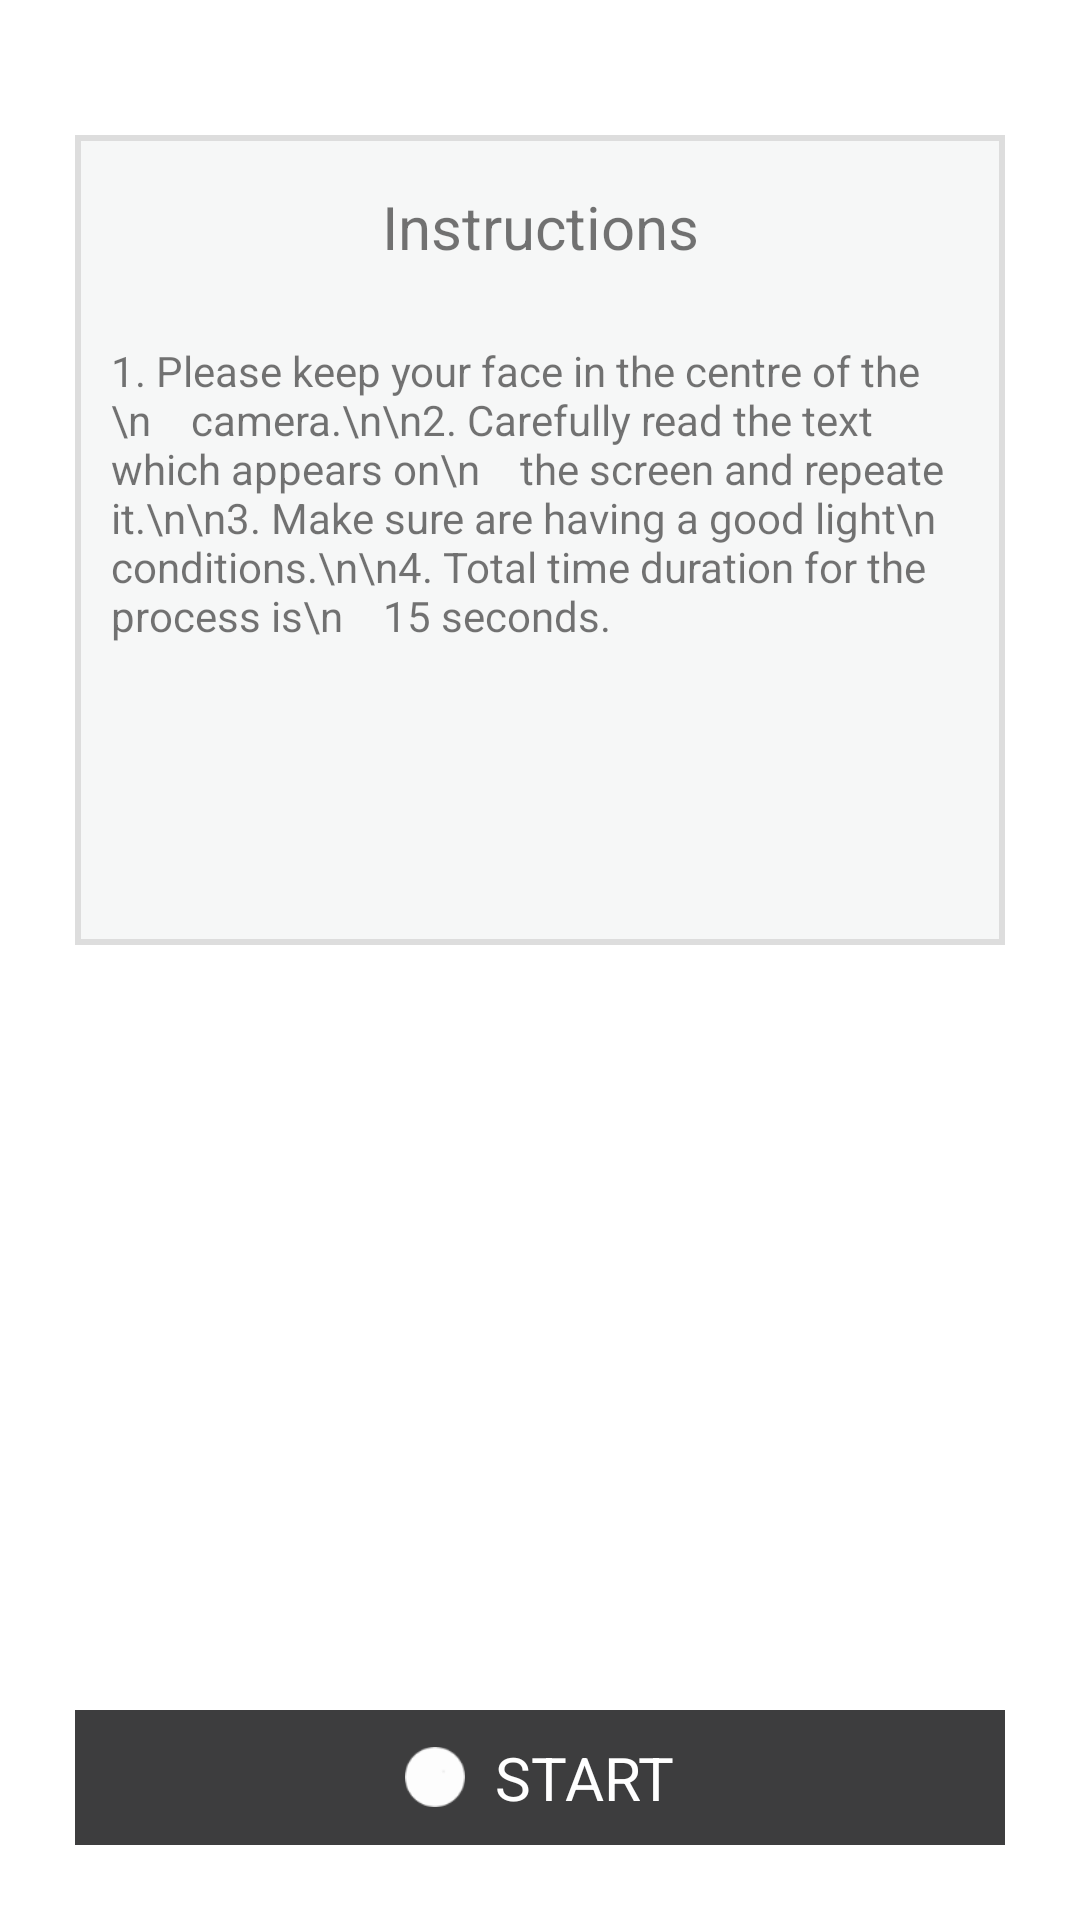

Produce the Android XML layout that renders to this screen, including the resource entries it uses.
<!-- AndroidManifest.xml: application theme AppTheme -->
<!-- res/layout/fragment_video_verification.xml -->
<RelativeLayout xmlns:android="http://schemas.android.com/apk/res/android"
    xmlns:tools="http://schemas.android.com/tools"
    android:layout_width="match_parent"
    android:layout_height="match_parent"
    android:background="@android:color/white"
    xmlns:app="http://schemas.android.com/apk/res-auto"
    tools:context="com.akash.applications.socgen.RegFragments.VideoVerification">




    <RelativeLayout
        android:layout_marginLeft="25dp"
        android:layout_marginRight="25dp"
        android:layout_marginTop="45dp"

        android:background="@color/uncompleteLine"
        android:layout_width="match_parent"
        android:layout_height="270dp">

        <LinearLayout
            android:background="@color/lowerBackground"
            android:layout_margin="2dp"
            android:orientation="vertical"
            android:layout_width="match_parent"
            android:layout_height="match_parent">
            <TextView
                android:padding="15dp"
                android:textSize="20sp"
                android:gravity="center"
                android:layout_width="match_parent"
                android:layout_height="wrap_content"
                android:text="Instructions"/>
            <TextView
                android:padding="10dp"
                android:text="1. Please keep your face in the centre of the \n    camera.\n\n2. Carefully read the text which appears on\n    the screen and repeate it.\n\n3. Make sure are having a good light\n     conditions.\n\n4. Total time duration for the process is\n    15 seconds."
                android:layout_width="match_parent"
                android:layout_height="match_parent" />
        </LinearLayout>

    </RelativeLayout>

    <LinearLayout
        android:id="@+id/btnvideoRecord"
        android:padding="5dp"
        android:layout_alignParentBottom="true"
        android:orientation="horizontal"
        android:gravity="center"
        android:background="@color/colorAccent"
        android:layout_width="match_parent"
        android:layout_height="45dp"
        android:layout_margin="25dp">

        <ImageView
            android:layout_width="20dp"
            android:layout_height="20dp"
            android:src="@drawable/circlebutton"/>
        <TextView
            android:paddingLeft="10dp"
            android:textColor="@android:color/white"
            android:text="START"
            android:layout_width="wrap_content"
            android:layout_height="wrap_content"
            android:textSize="20sp"/>
    </LinearLayout>




    

    <RelativeLayout
        android:visibility="gone"
        android:padding="25dp"
        android:background="@android:color/white"
        android:id="@+id/agreementRealtiveLayout"
        android:layout_width="match_parent"
        android:layout_height="match_parent">

        <CheckBox
            android:id="@+id/agreeVhkbx"
            android:layout_marginTop="20dp"
            android:gravity="start"
            android:layout_width="match_parent"
            android:layout_height="wrap_content"
            android:text="Lorem Ipsum Dolor Lorem Ipsum Dolor Lorem Ipsum Dolor Lorem Ipsum Dolor Lorem Ipsum Dolor Lorem Ipsum Dolor Lorem Ipsum Dolor Lorem Ipsum Dolor Lorem Ipsum Dolor Lorem Ipsum Dolor Lorem Ipsum Dolor Lorem Ipsum Dolor Lorem Ipsum Dolor Lorem Ipsum Dolor Lorem Ipsum Dolor Lorem Ipsum Dolor Lorem Ipsum Dolor Lorem Ipsum Dolor Lorem Ipsum Dolor Lorem Ipsum Dolor Lorem Ipsum Dolor Lorem Ipsum Dolor Lorem Ipsum Dolor Lorem Ipsum Dolor Lorem Ipsum Dolor Lorem Ipsum Dolor Lorem Ipsum Dolor Lorem Ipsum Dolor Lorem Ipsum Dolor Lorem Ipsum Dolor Lorem Ipsum Dolor Lorem Ipsum Dolor Lorem Ipsum Dolor "/>

        <Button
            android:layout_alignParentBottom="true"
            android:id="@+id/btnAgree"
            android:textColor="@android:color/white"
            android:text="I AGREE"
            android:textSize="20dp"
            android:layout_marginLeft="25dp"
            android:layout_marginRight="25dp"
            android:layout_marginTop="20dp"
            android:background="@color/colorAccent"
            android:layout_width="match_parent"
            android:layout_height="wrap_content" />
    </RelativeLayout>





</RelativeLayout>
<!-- resources referenced by this layout -->
<resources>
  <color name="colorAccent">#3D3D3E</color>
  <color name="lowerBackground">#F6F7F7</color>
  <color name="uncompleteLine">#dddddd</color>
  <!-- drawable circlebutton: png bitmap (drawable, 967 bytes) -->
  <style name="AppTheme" parent="Theme.AppCompat.Light">
          
          <item name="colorPrimary">@color/colorPrimary</item>
          <item name="colorPrimaryDark">@color/colorPrimaryDark</item>
          <item name="colorAccent">@color/colorAccent</item>
          <item name="android:actionBarStyle">@style/myActionBar</item>
      </style>
  <color name="colorPrimary">#FFFFFF</color>
  <color name="colorPrimaryDark">#c7c7c7</color>
  <style name="myActionBar" parent="@android:style/Widget.Holo.Light.ActionBar">
          <item name="android:titleTextStyle">@style/myTitleTextStyle</item>
          <item name="android:elevation" tools:targetApi="lollipop">5dp</item>
      </style>
  <style name="myTitleTextStyle" parent="@android:style/TextAppearance.Holo.Widget.ActionBar.Title">
          <item name="android:textColor">@color/colorAccent</item>
          <item name="android:textStyle">normal</item>
  
      </style>
</resources>
